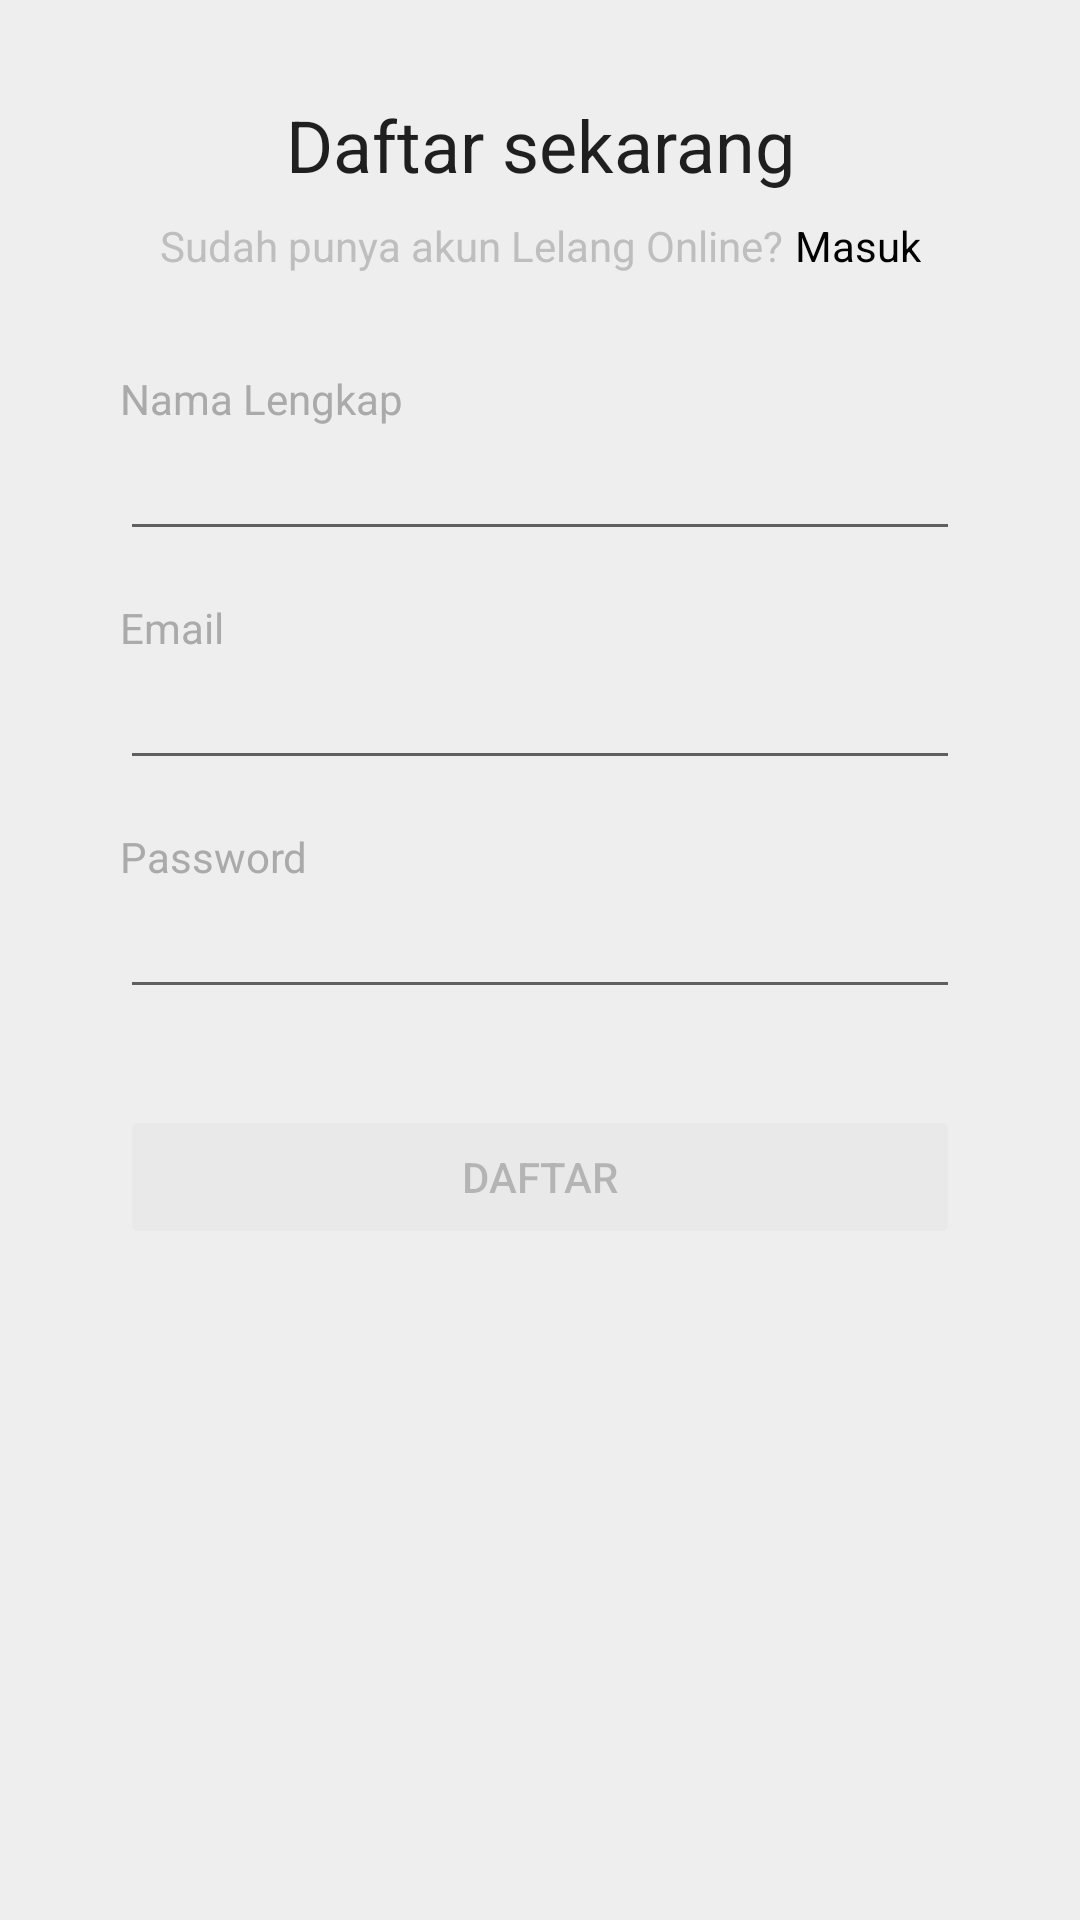

Produce the Android XML layout that renders to this screen, including the resource entries it uses.
<!-- AndroidManifest.xml: application theme AppTheme -->
<!-- res/layout/activity_register.xml -->
<?xml version="1.0" encoding="utf-8"?>
<androidx.constraintlayout.widget.ConstraintLayout xmlns:android="http://schemas.android.com/apk/res/android"
    xmlns:app="http://schemas.android.com/apk/res-auto"
    xmlns:tools="http://schemas.android.com/tools"
    android:id="@+id/container"
    android:layout_width="match_parent"
    android:layout_height="match_parent"
    android:paddingLeft="@dimen/activity_horizontal_margin"
    android:paddingTop="@dimen/activity_vertical_margin"
    android:paddingRight="@dimen/activity_horizontal_margin"
    android:paddingBottom="@dimen/activity_vertical_margin"
    tools:context=".ui.register.RegisterActivity">

    <TextView
        android:id="@+id/header_title"
        android:layout_width="wrap_content"
        android:layout_height="wrap_content"
        android:layout_marginTop="@dimen/mp_m"
        android:text="@string/action_register"
        android:textAppearance="@style/TextAppearance.AppCompat.Headline"
        app:layout_constraintEnd_toEndOf="parent"
        app:layout_constraintStart_toStartOf="parent"
        app:layout_constraintTop_toTopOf="parent" />

    <RelativeLayout
        android:id="@+id/header_sub"
        android:layout_width="wrap_content"
        android:layout_height="wrap_content"
        android:layout_marginTop="@dimen/mp_s"
        android:gravity="center"
        app:layout_constraintEnd_toEndOf="parent"
        app:layout_constraintStart_toStartOf="parent"
        app:layout_constraintTop_toBottomOf="@id/header_title">

        <TextView
            android:id="@+id/header_subtitle"
            android:layout_width="wrap_content"
            android:layout_height="wrap_content"
            android:text="Sudah punya akun Lelang Online?"
            android:textAppearance="@style/TextAppearance.AppCompat.Body1"
            android:textColor="@android:color/secondary_text_dark" />

        <TextView
            android:id="@+id/header_signin"
            android:layout_width="wrap_content"
            android:layout_height="wrap_content"
            android:layout_toEndOf="@id/header_subtitle"
            android:layout_marginStart="@dimen/mp_xs"
            android:clickable="true"
            android:focusable="true"
            android:onClick="moveToLogin"
            android:text="@string/action_sign_in"
            android:textAppearance="@style/TextAppearance.AppCompat.Body1"
            android:textColor="@android:color/primary_text_light"
            android:textIsSelectable="false" />

    </RelativeLayout>

    <TextView
        android:id="@+id/name_title"
        android:layout_width="wrap_content"
        android:layout_height="wrap_content"
        android:layout_marginStart="@dimen/mp_l"
        android:layout_marginTop="@dimen/mp_xl"
        android:text="@string/title_name"
        android:textAppearance="@style/TextAppearance.AppCompat.Body1"
        android:textColor="@android:color/darker_gray"
        app:layout_constraintStart_toStartOf="parent"
        app:layout_constraintTop_toBottomOf="@id/header_sub" />

    <EditText
        android:id="@+id/name_input"
        android:layout_width="0dp"
        android:layout_height="wrap_content"
        android:layout_marginStart="@dimen/mp_l"
        android:layout_marginEnd="@dimen/mp_l"
        android:inputType="textCapWords"
        android:selectAllOnFocus="true"
        app:layout_constraintEnd_toEndOf="parent"
        app:layout_constraintStart_toStartOf="parent"
        app:layout_constraintTop_toBottomOf="@id/name_title" />

    <TextView
        android:id="@+id/email_title"
        android:layout_width="wrap_content"
        android:layout_height="wrap_content"
        android:layout_marginStart="@dimen/mp_l"
        android:layout_marginTop="@dimen/mp_m"
        android:text="@string/title_email"
        android:textAppearance="@style/TextAppearance.AppCompat.Body1"
        android:textColor="@android:color/darker_gray"
        app:layout_constraintStart_toStartOf="parent"
        app:layout_constraintTop_toBottomOf="@id/name_input" />

    <EditText
        android:id="@+id/email_input"
        android:layout_width="0dp"
        android:layout_height="wrap_content"
        android:layout_marginStart="@dimen/mp_l"
        android:layout_marginEnd="@dimen/mp_l"
        android:inputType="textEmailAddress"
        android:selectAllOnFocus="true"
        app:layout_constraintEnd_toEndOf="parent"
        app:layout_constraintStart_toStartOf="parent"
        app:layout_constraintTop_toBottomOf="@id/email_title" />

    <TextView
        android:id="@+id/password_title"
        android:layout_width="wrap_content"
        android:layout_height="wrap_content"
        android:layout_marginStart="@dimen/mp_l"
        android:layout_marginTop="@dimen/mp_m"
        android:text="@string/title_password"
        android:textAppearance="@style/TextAppearance.AppCompat.Body1"
        android:textColor="@android:color/darker_gray"
        app:layout_constraintStart_toStartOf="parent"
        app:layout_constraintTop_toBottomOf="@id/email_input" />

    <EditText
        android:id="@+id/password_input"
        android:layout_width="0dp"
        android:layout_height="wrap_content"
        android:layout_marginStart="@dimen/mp_l"
        android:layout_marginEnd="@dimen/mp_l"
        android:inputType="textPassword"
        android:selectAllOnFocus="true"
        app:layout_constraintEnd_toEndOf="parent"
        app:layout_constraintStart_toStartOf="parent"
        app:layout_constraintTop_toBottomOf="@+id/password_title" />

    <ProgressBar
        android:id="@+id/loading"
        android:layout_width="wrap_content"
        android:layout_height="wrap_content"
        android:layout_marginTop="@dimen/mp_xl"
        android:visibility="gone"
        app:layout_constraintEnd_toEndOf="parent"
        app:layout_constraintStart_toStartOf="parent"
        app:layout_constraintTop_toBottomOf="@+id/password_input" />

    <Button
        android:id="@+id/register"
        style="@style/Widget.AppCompat.Button.Colored"
        android:layout_width="match_parent"
        android:layout_height="wrap_content"
        android:layout_marginStart="@dimen/mp_l"
        android:layout_marginTop="@dimen/mp_xl"
        android:layout_marginEnd="@dimen/mp_l"
        android:enabled="false"
        android:text="@string/action_register_short"
        app:layout_constraintEnd_toEndOf="parent"
        app:layout_constraintStart_toStartOf="parent"
        app:layout_constraintTop_toBottomOf="@+id/loading" />

</androidx.constraintlayout.widget.ConstraintLayout>
<!-- resources referenced by this layout -->
<resources>
  <dimen name="activity_horizontal_margin">16dp</dimen>
  <dimen name="activity_vertical_margin">16dp</dimen>
  <dimen name="mp_l">24dp</dimen>
  <dimen name="mp_m">16dp</dimen>
  <dimen name="mp_s">8dp</dimen>
  <dimen name="mp_xl">32dp</dimen>
  <dimen name="mp_xs">4dp</dimen>
  <string name="action_register">Daftar sekarang</string>
  <string name="action_register_short">Daftar</string>
  <string name="action_sign_in">Masuk</string>
  <string name="title_email">Email</string>
  <string name="title_name">Nama Lengkap</string>
  <string name="title_password">Password</string>
  <style name="AppTheme" parent="Theme.AppCompat.Light.DarkActionBar">
          
          <item name="colorPrimary">@color/primaryColor</item>
          <item name="colorPrimaryDark">@color/primaryDarkColor</item>
          <item name="colorAccent">@color/primaryLightColor</item>
          <item name="android:windowBackground">@color/grayLightColor</item>
      </style>
  <color name="primaryColor">#c2185b</color>
  <color name="primaryDarkColor">#8c0032</color>
  <color name="primaryLightColor">#fa5788</color>
  <color name="grayLightColor">#eeeeee</color>
</resources>
